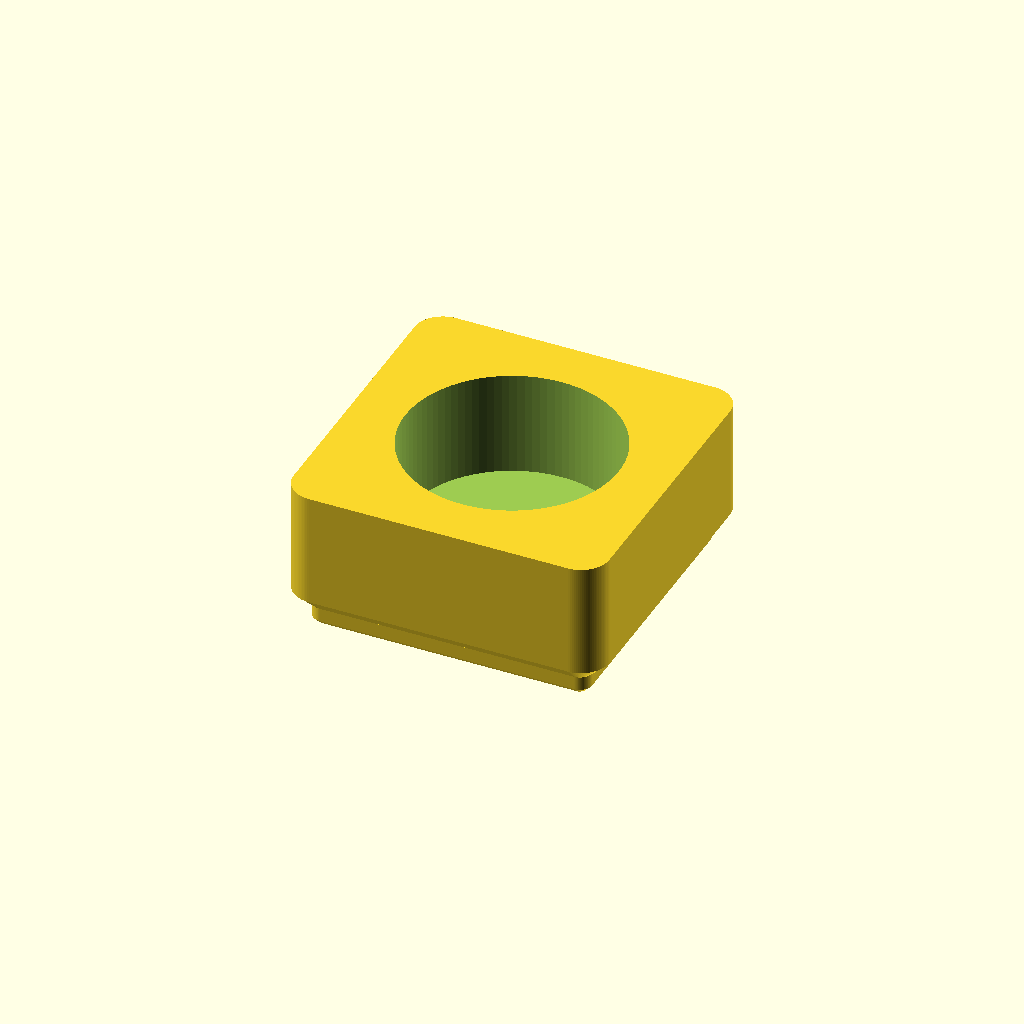
Cell 1 — every parameter at its default value.
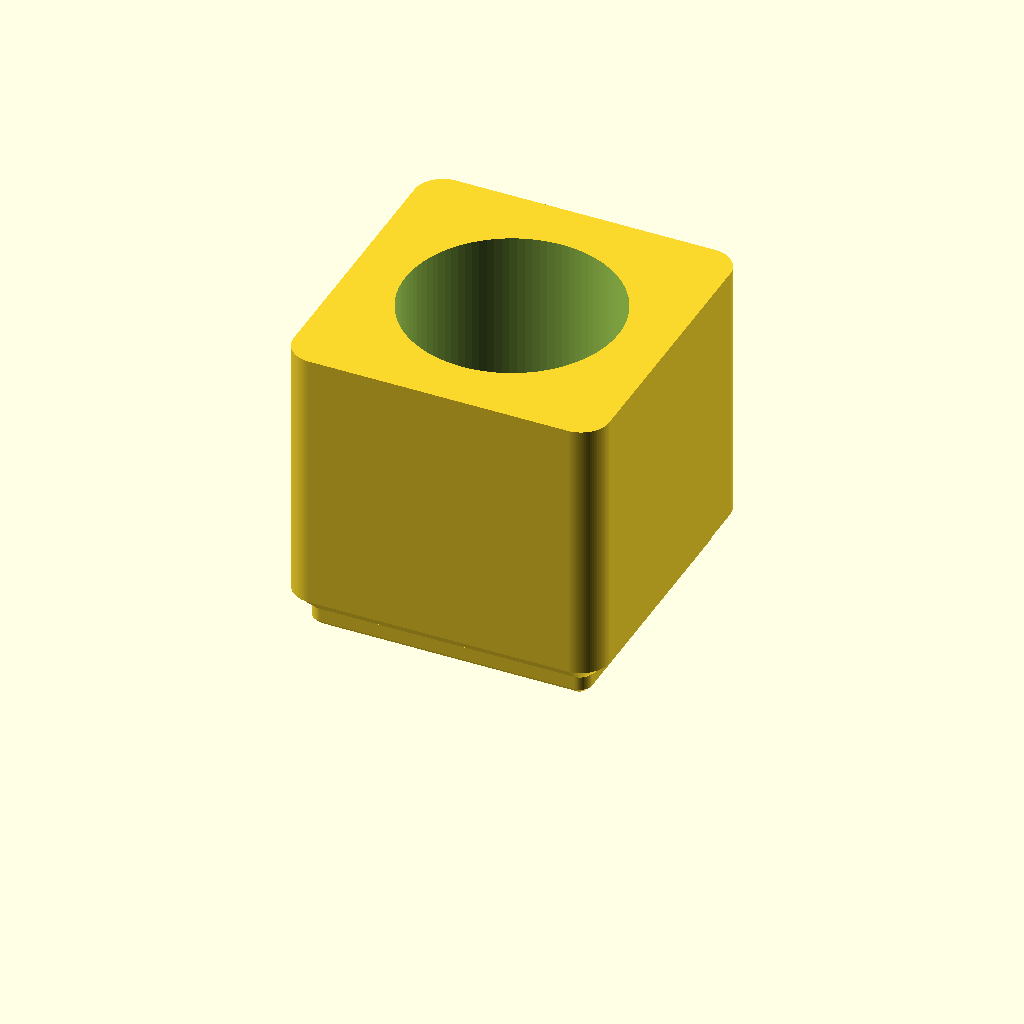
Cell 2: overall_height = 40 (everything else at default).
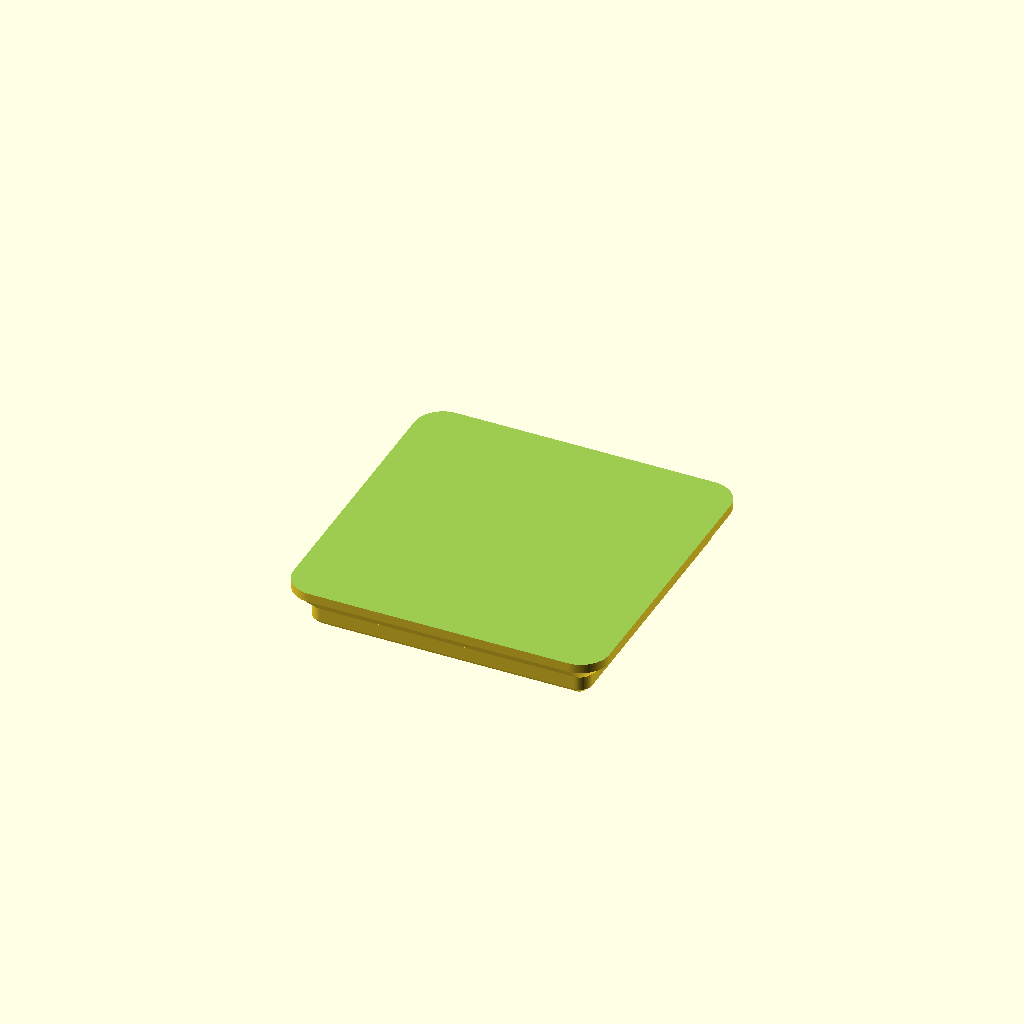
Cell 3: pocket_diameter = 56 (everything else at default).
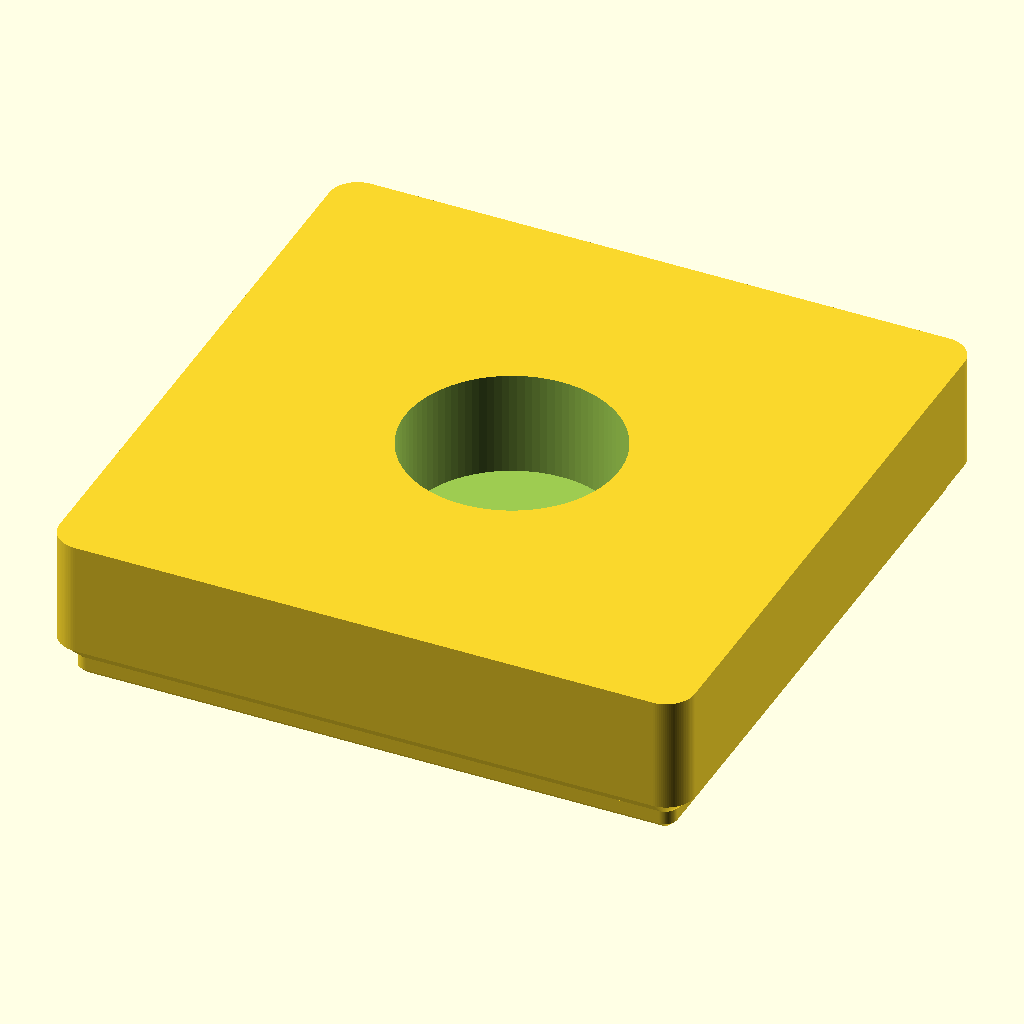
Cell 4: the same model with l_grid = 84.
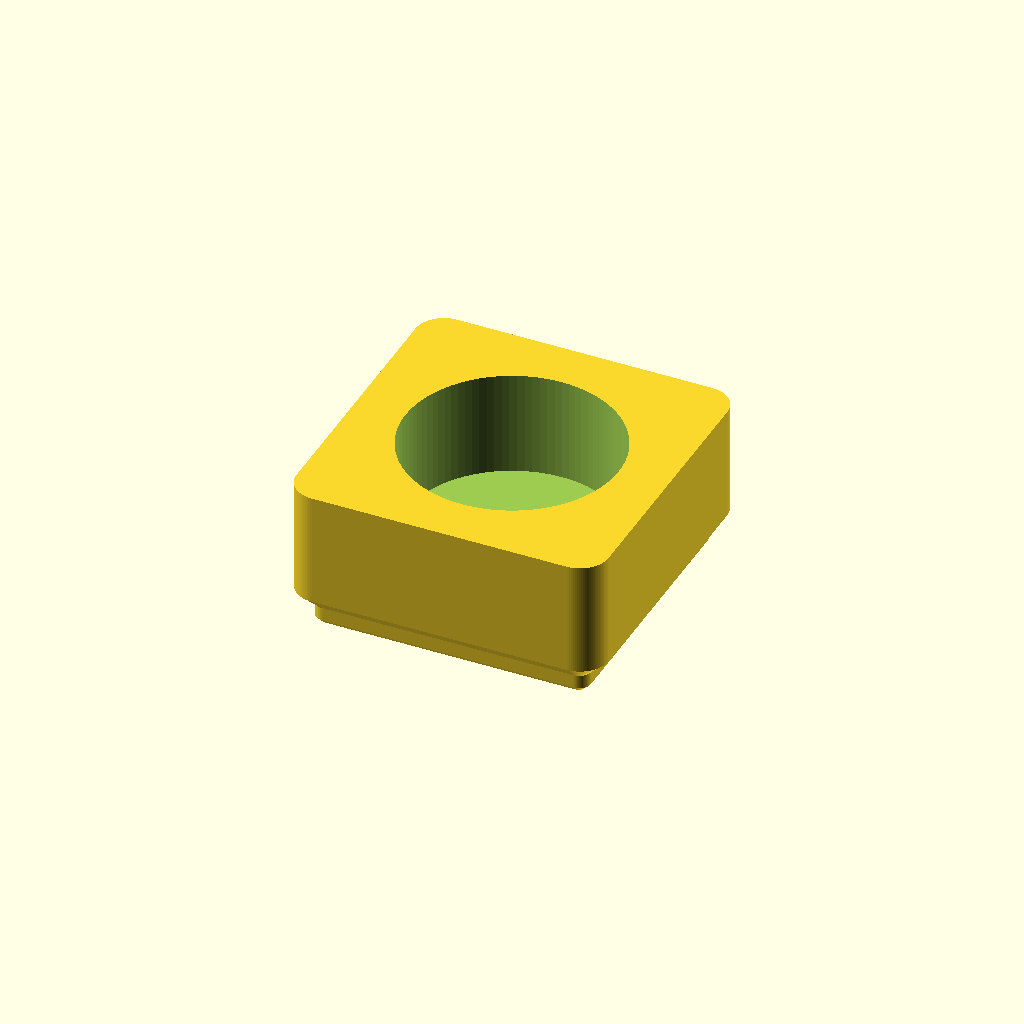
Cell 5: the same model with bin_clearance = 1.
All cells are drawn from one camera (rotation 55°, 0°, 25°, orthographic, colour scheme Cornfield), so only the parameter changes between them.
The OpenSCAD source (chatgpt/gridfinity_1x1_cylindrical_holder_20mm.scad):
/*
Gridfinity 1x1 cylindrical holder
---------------------------------
PROMPT:
Create a standalone OpenSCAD model of a 1×1 Gridfinity holder, 41.5 × 41.5 mm and 20 mm tall. Use a true Gridfinity base socket based on block_base_solid() from gridfinity-rebuilt-openscad. Add a centered cylindrical pocket, 28 mm diameter, open at the top, with a 1.2 mm floor above the Gridfinity base. No magnet or screw holes. Output only the .scad file.


Overall height: 20 mm
Grid footprint: 1 x 1
Pocket diameter: 28 mm

The bottom base geometry is a standalone adaptation of block_base_solid()
from kennetek/gridfinity-rebuilt-openscad, using the dimensions from the
referenced commit's standard.scad.

No external OpenSCAD libraries are required.
*/

$fn = 96;

// ---------- Holder dimensions ----------
overall_height = 20;
pocket_diameter = 28;
floor_thickness = 1.2;

// ---------- Gridfinity standard dimensions ----------
l_grid = 42;
bin_clearance = 0.5;
outer_size = l_grid - bin_clearance;   // 41.5 mm

h_base = 5;
h_bot = 2.2;

r_c1 = 0.8;      // lower base chamfer
r_c2 = 2.4;      // upper base chamfer

r_fo1 = 7.5 / 2; // 3.75 mm
r_fo2 = 3.2 / 2; // 1.60 mm
r_fo3 = 1.6 / 2; // 0.80 mm

epsilon = 0.01;

// Rounded rectangle matching the utility module's implementation.
module rounded_rectangle(length, width, height, radius) {
    linear_extrude(height)
        offset(radius)
            offset(-radius)
                square([length, width], center = true);
}

/*
Standalone Gridfinity base socket.

This follows the referenced block_base_solid() construction:
- full 41.5 mm profile at the top of the foot
- 2.4 mm upper transition
- 0.8 mm lower transition
- 5 mm total base height
*/
module gridfinity_base_solid() {
    xx = outer_size - 0.05;
    yy = outer_size - 0.05;

    translate([0, 0, h_base])
        mirror([0, 0, 1])
            union() {
                // Lower portion of the foot:
                // transition between the smallest and middle profiles.
                hull() {
                    rounded_rectangle(
                        xx - 2*r_c2 - 2*r_c1,
                        yy - 2*r_c2 - 2*r_c1,
                        h_base,
                        r_fo3
                    );

                    rounded_rectangle(
                        xx - 2*r_c2,
                        yy - 2*r_c2,
                        h_base - r_c1,
                        r_fo2
                    );
                }

                // Upper transition from the middle profile to the
                // full-width Gridfinity body.
                hull() {
                    rounded_rectangle(
                        xx - 2*r_c2,
                        yy - 2*r_c2,
                        r_c2,
                        r_fo2
                    );

                    mirror([0, 0, 1])
                        rounded_rectangle(
                            xx,
                            yy,
                            h_bot / 2,
                            r_fo1
                        );
                }
            }
}

// Solid body above the Gridfinity base.
// The 28 mm cylindrical pocket leaves a 1.2 mm floor above the base.
module holder_body() {
    pocket_bottom = h_base + floor_thickness;

    difference() {
        translate([0, 0, h_base - epsilon])
            rounded_rectangle(
                outer_size,
                outer_size,
                overall_height - h_base + epsilon,
                r_fo1
            );

        translate([0, 0, pocket_bottom])
            cylinder(
                d = pocket_diameter,
                h = overall_height - pocket_bottom + epsilon
            );
    }
}

union() {
    gridfinity_base_solid();
    holder_body();
}
Parameter table extracted from the source (name, type, default, range or options):
overall_height: number, default 20
pocket_diameter: number, default 28
floor_thickness: number, default 1.2
l_grid: number, default 42
bin_clearance: number, default 0.5
h_base: number, default 5
h_bot: number, default 2.2
r_c1: number, default 0.8
r_c2: number, default 2.4
epsilon: number, default 0.01
